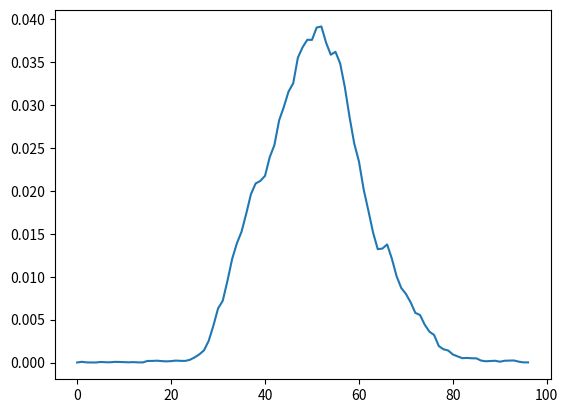

This chart was generated by the following Python code:
#! -*- coding: utf-8 -*-

import numpy as np
from scipy.special import comb


class Reaction: # 封装的类，代表每一个化学反应
    def __init__(self, rate=0., num_lefts=None, num_rights=None):
        self.rate = rate # 反应速率
        assert len(num_lefts) == len(num_rights)
        self.num_lefts = np.array(num_lefts) # 反应前各个反应物的数目
        self.num_rights = np.array(num_rights) # 反应后各个反应物的数目
        self.num_diff = self.num_rights - self.num_lefts # 改变数
    def combine(self, n, s): # 算组合数
        return np.prod(comb(n, s))
    def propensity(self, n): # 算反应倾向函数
        return self.rate * self.combine(n, self.num_lefts)


class System: # 封装的类，代表多个化学反应构成的系统
    def __init__(self, num_elements):
        assert num_elements > 0
        self.num_elements = num_elements # 系统内的反应物的类别数
        self.reactions = [] # 反应集合
    def add_reaction(self, rate=0., num_lefts=None, num_rights=None):
        assert len(num_lefts) == self.num_elements
        assert len(num_rights) == self.num_elements
        self.reactions.append(Reaction(rate, num_lefts, num_rights))
    def evolute(self, steps, inits=None): # 模拟演化
        self.t = [0] # 时间轨迹，t[0]是初始时间
        if inits is None:
            self.n = [np.ones(self.num_elements)]
        else:
            self.n = [np.array(inits)] # 反应物数目，n[0]是初始数目
        for i in range(steps):
            A = np.array([rec.propensity(self.n[-1])
                          for rec in self.reactions]) # 算每个反应的倾向函数
            A0 = A.sum()
            A /= A0 # 归一化得到概率分布
            t0 = -np.log(np.random.random())/A0 # 按概率选择下一个反应发生的间隔
            self.t.append(self.t[-1] + t0)
            d = np.random.choice(self.reactions, p=A) # 按概率选择其中一个反应发生
            self.n.append(self.n[-1] + d.num_diff)



num_elements = 2
system = System(num_elements)

system.add_reaction(20, [0, 0], [1, 0])
system.add_reaction(2.5, [1, 0], [1, 1])
system.add_reaction(1, [1, 0], [0, 0])
system.add_reaction(1, [0, 1], [0, 0])

system.evolute(100000)


import matplotlib.pyplot as plt
import pandas as pd

x = system.t
y = [i[1] for i in system.n]

plt.clf()
plt.plot(x, y) # 蛋白质的轨线图
plt.xlim(0, x[-1]+1)
plt.savefig('test.png')

d = pd.Series([i[1] for i in system.n]).value_counts()
d = d.sort_index()
d /= d.sum()
plt.clf()
plt.plot(d.index, d) # 蛋白质的（经验）分布图
plt.savefig('test.png')